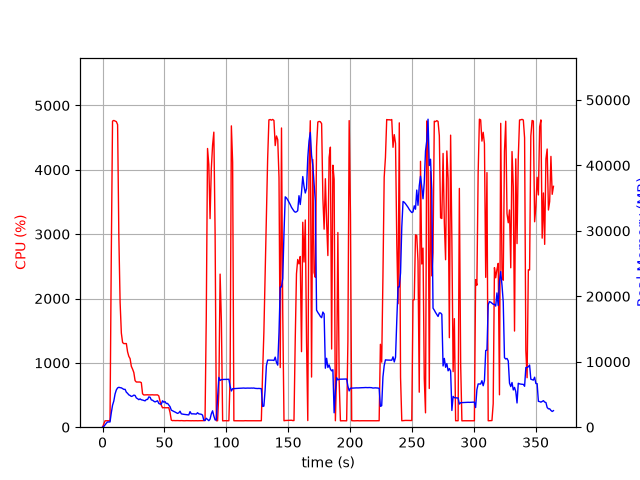

The table this chart was drawn from, first rows:
elapsed_time, nproc, cpu, mem_real, mem_virtual
4.7206878662109375e-05, 1, 0.0, 10.25, 3186
1.006, 1, 50.7, 104, 782.3
2.014, 1, 99.3, 351.9, 1902
3.021, 1, 100.3, 599.9, 3188
4.028, 1, 100.3, 802, 2676
5.035, 1, 99.3, 802, 2676
6.044, 1, 100.1, 802, 2676
7.054, 1, 2650, 2177, 7992
8.075, 1, 4757, 3358, 9244
9.097, 1, 4767, 3995, 9981
10.12, 1, 4757, 5076, 11141
11.15, 1, 4749, 5700, 11852
12.17, 1, 4702, 6005, 12276
13.18, 1, 2959, 6095, 12581
14.19, 1, 1939, 6040, 12741
15.2, 1, 1463, 6015, 12881
16.21, 1, 1316, 5887, 12945
17.22, 1, 1299, 5778, 13333
18.22, 1, 1299, 5785, 13393
19.23, 1, 1300, 5351, 13393
20.24, 1, 1171, 5173, 13577
21.25, 1, 1101, 4941, 13577
22.26, 1, 1066, 4847, 13577
23.26, 1, 946.4, 4699, 13577
24.27, 1, 902.6, 4761, 13673
25.28, 1, 850.0, 4902, 14249
26.29, 1, 724.1, 4850, 14495
27.3, 1, 702.2, 4475, 14495
28.31, 1, 702.4, 4354, 14495
29.32, 1, 701.7, 4207, 14495
30.33, 1, 701.9, 4322, 14495
31.34, 1, 692.5, 4188, 14495
32.35, 1, 519.1, 4149, 14495
33.36, 1, 501.0, 4092, 14495
34.37, 1, 502.1, 4025, 14495
35.38, 1, 502.0, 4225, 14495
36.39, 1, 503.8, 4246, 14495
37.4, 1, 501.6, 4628, 14701
38.41, 1, 502.3, 4583, 14925
39.42, 1, 504.3, 4169, 14925
40.43, 1, 503.6, 4120, 14925
41.44, 1, 501.3, 3970, 14925
42.45, 1, 501.5, 3863, 14925
43.46, 1, 502.1, 3948, 14925
44.47, 1, 502.4, 4038, 14925
45.48, 1, 485.5, 3627, 14925
46.49, 1, 401.9, 3538, 14925
47.5, 1, 340.8, 3522, 14925
48.51, 1, 301.2, 4040, 14925
49.52, 1, 304.0, 3821, 14925
50.53, 1, 302.0, 3904, 14925
51.54, 1, 302.0, 3614, 14925
52.54, 1, 303.2, 3638, 14925
53.55, 1, 302.9, 3391, 14925
54.57, 1, 227.6, 3138, 14925
55.58, 1, 109.9, 2612, 14925
56.59, 1, 101.9, 2504, 14925
57.59, 1, 104.1, 2408, 14925
58.6, 1, 102.0, 2317, 14925
59.61, 1, 103.1, 2206, 14925
... 301 more rows
